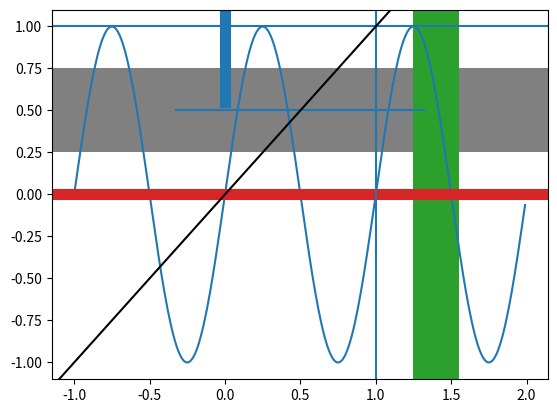

Source code (Python):
%matplotlib inline

import numpy as np
import matplotlib.pyplot as plt

t = np.arange(-1, 2, .01)
s = np.sin(2 * np.pi * t)

fig, ax = plt.subplots()

ax.plot(t, s)
# Thick red horizontal line at y=0 that spans the xrange.
ax.axhline(linewidth=8, color='#d62728')
# Horizontal line at y=1 that spans the xrange.
ax.axhline(y=1)
# Vertical line at x=1 that spans the yrange.
ax.axvline(x=1)
# Thick blue vertical line at x=0 that spans the upper quadrant of the yrange.
ax.axvline(x=0, ymin=0.75, linewidth=8, color='#1f77b4')
# Default hline at y=.5 that spans the middle half of the axes.
ax.axhline(y=.5, xmin=0.25, xmax=0.75)
# Infinite black line going through (0, 0) to (1, 1).
ax.axline((0, 0), (1, 1), color='k')
# 50%-gray rectangle spanning the axes' width from y=0.25 to y=0.75.
ax.axhspan(0.25, 0.75, facecolor='0.5')
# Green rectangle spanning the axes' height from x=1.25 to x=1.55.
ax.axvspan(1.25, 1.55, facecolor='#2ca02c')

plt.show()